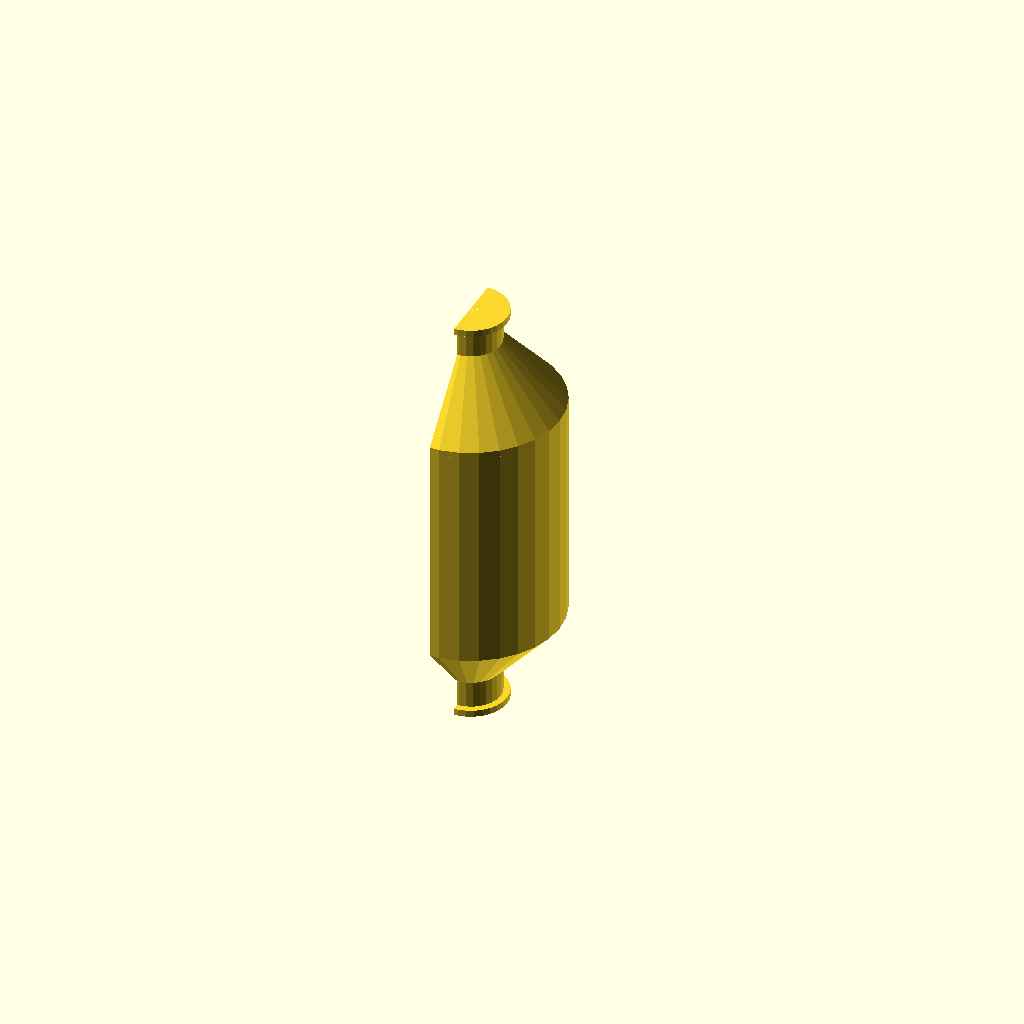
Cell 1 — every parameter at its default value.
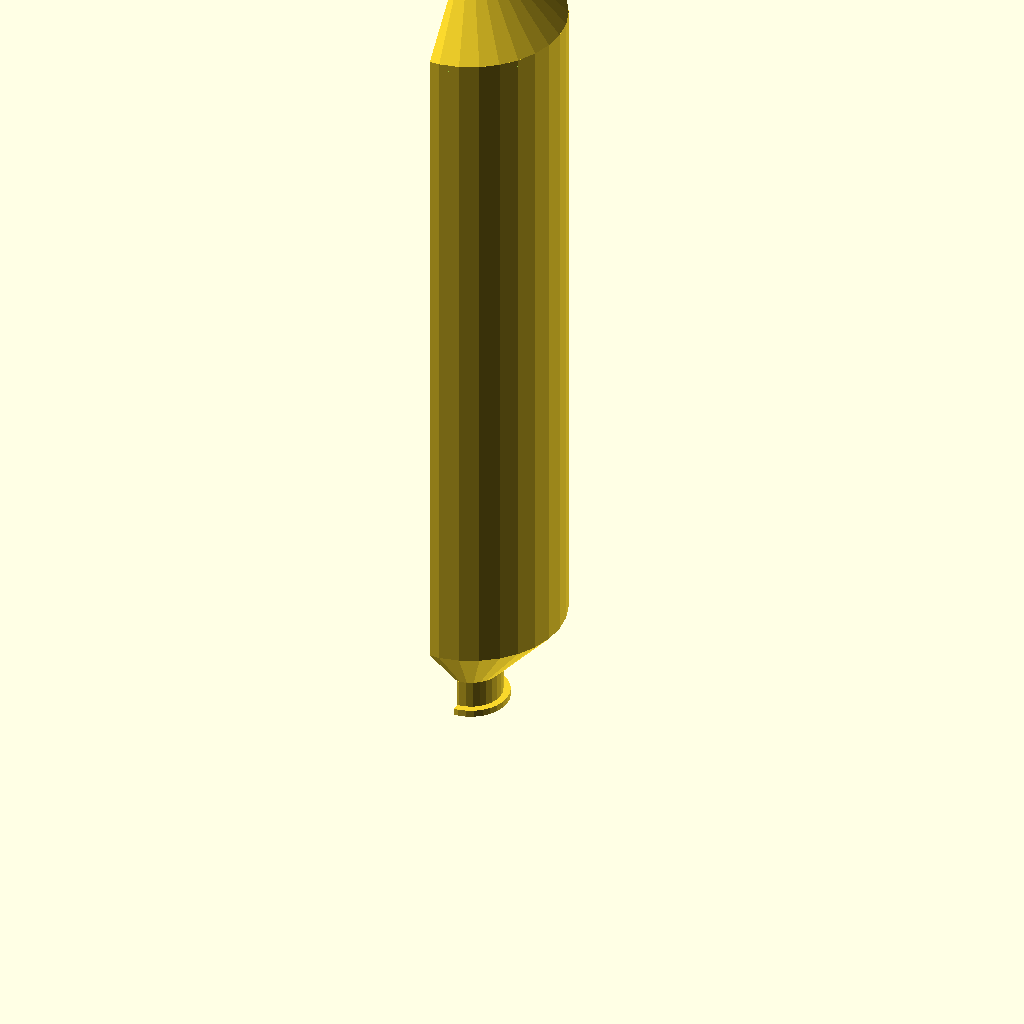
Cell 2: the same model with body_length = 200.
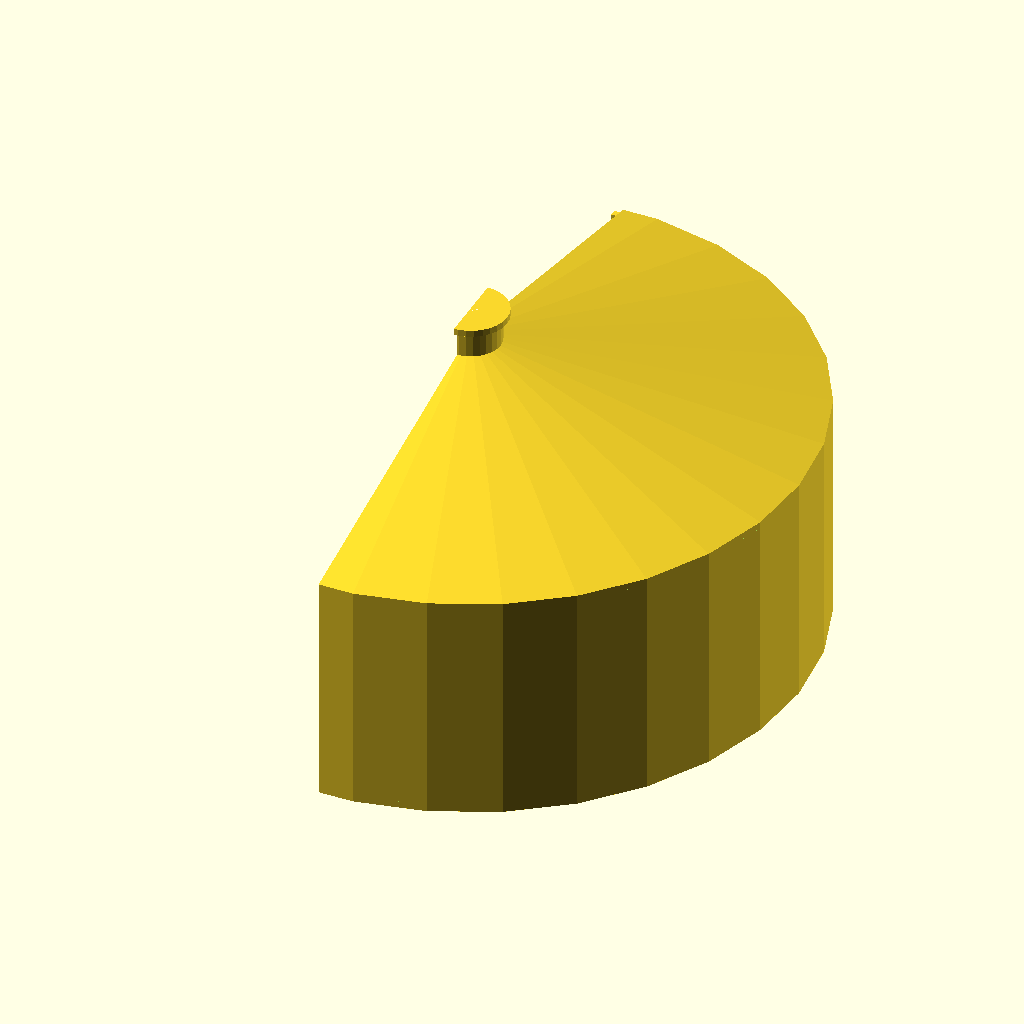
Cell 3: body_radius = 100 (everything else at default).
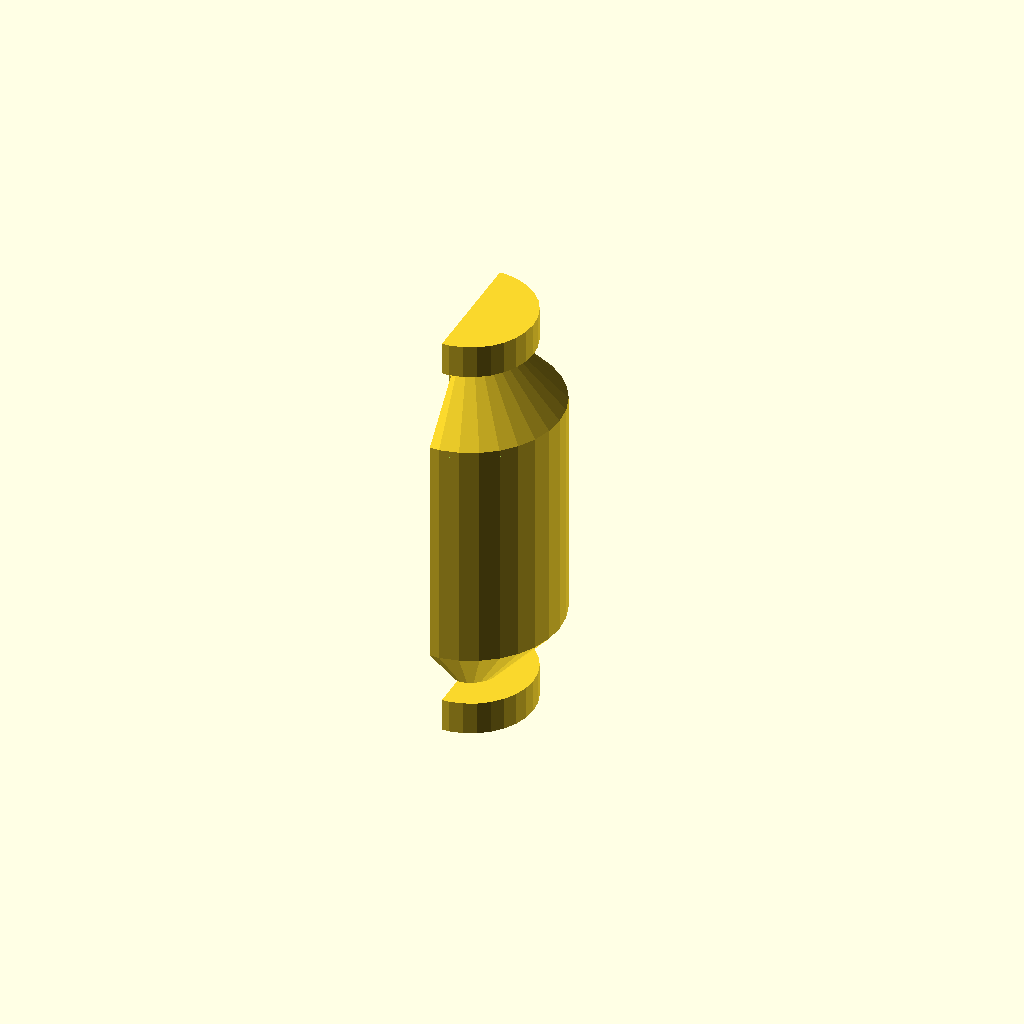
Cell 4: the same model with thickness = 10.
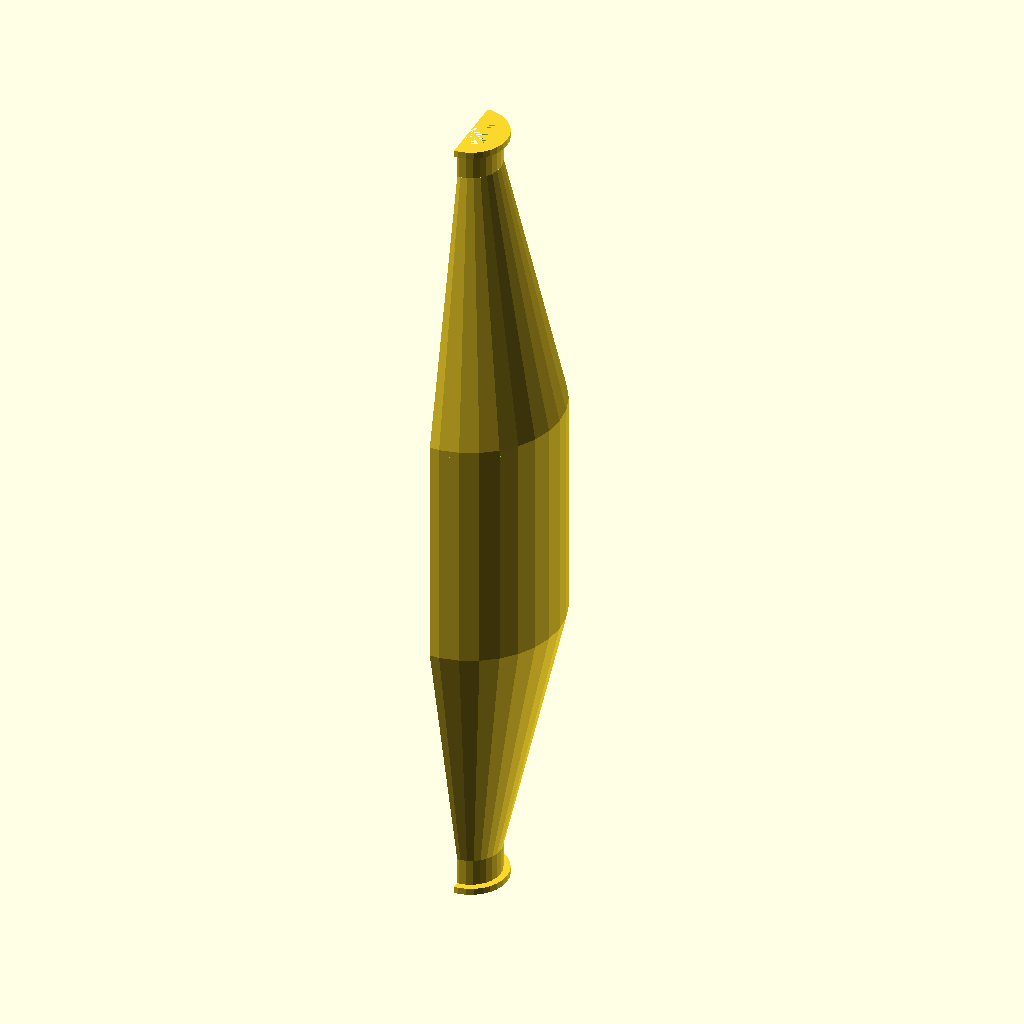
Cell 5: end_length = 80 (everything else at default).
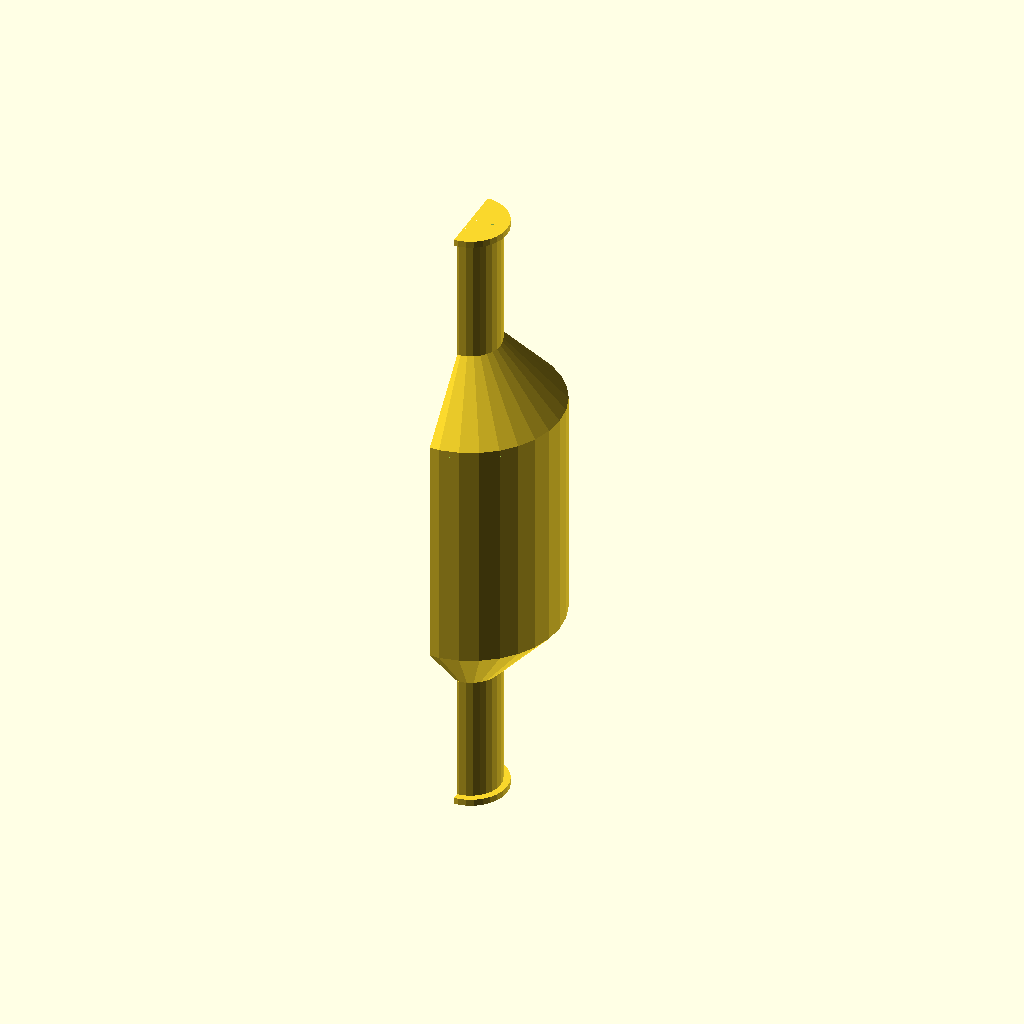
Cell 6: tip_length = 40 (everything else at default).
One fixed orthographic camera (rotation 55°, 0°, 25°; colour scheme Cornfield) for every cell.
OpenSCAD source file inputs/thingiverse/files/thing-2450988/files/CordGuard.scad:

// How long should the body be?
body_length = 70; // [1:200]

// How big around should the body be?
body_radius=27; // [1:100]

// How thick should the entire Cord Guard be?
thickness=2;   // [1:10]

// How long should the cones between the body and the tip be?
end_length=20;  // [1:80]

//How long should the ends protrude?
tip_length=10;  // [1:40]

// How big around should the end parts be? 
tip_radius=9;   // [1:40]


difference (){
union () {
   difference(){
     cylinder (h=body_length, r=body_radius);
     cylinder (h=body_length+10, r=body_radius-thickness);
       
   }
   
   rotate ([0,0,0]) translate ([0,0,body_length])
   difference () {
     union (){
       cylinder (h=end_length, r1=body_radius, r2=tip_radius);
       translate ([0,0,end_length]) cylinder (h=tip_length, r=tip_radius);
       translate ([0,0,end_length+tip_length-thickness])cylinder (h=thickness, r=tip_radius+thickness);
     }
     union () {
       translate ([0,0,-2]) cylinder (h=end_length, r1=body_radius, r2=tip_radius);
       cylinder (h=end_length+tip_length, r=tip_radius-thickness);
     }
   }
   
   rotate ([180,0,0]) translate ([0,0,0])
   difference () {
     union (){
       cylinder (h=end_length, r1=body_radius, r2=tip_radius);
       translate ([0,0,end_length]) cylinder (h=tip_length, r=tip_radius);
       translate ([0,0,end_length+tip_length-thickness])cylinder (h=thickness, r=tip_radius+thickness);
     }
     union () {
       translate ([0,0,-2]) cylinder (h=end_length, r1=body_radius, r2=9);
       cylinder (h=end_length+tip_length, r=tip_radius-thickness);
     }
   }
   
   }
rotate ([0,-90,0]) translate ([-end_length-tip_length-1, -body_radius,0 ])
cube ([end_length*2+tip_length*2+ body_length+2, 
   body_radius*2, body_radius]);
   
   }
   
   rotate ([0,-90,0]) 
   translate ([0, body_radius-thickness*2,-thickness*2])
   cube ([body_length, thickness, thickness*3]);
Parameter table extracted from the source (name, type, default, range or options):
body_length: number, default 70, range 1 to 200
body_radius: number, default 27, range 1 to 100
thickness: number, default 2, range 1 to 10
end_length: number, default 20, range 1 to 80
tip_length: number, default 10, range 1 to 40
tip_radius: number, default 9, range 1 to 40
